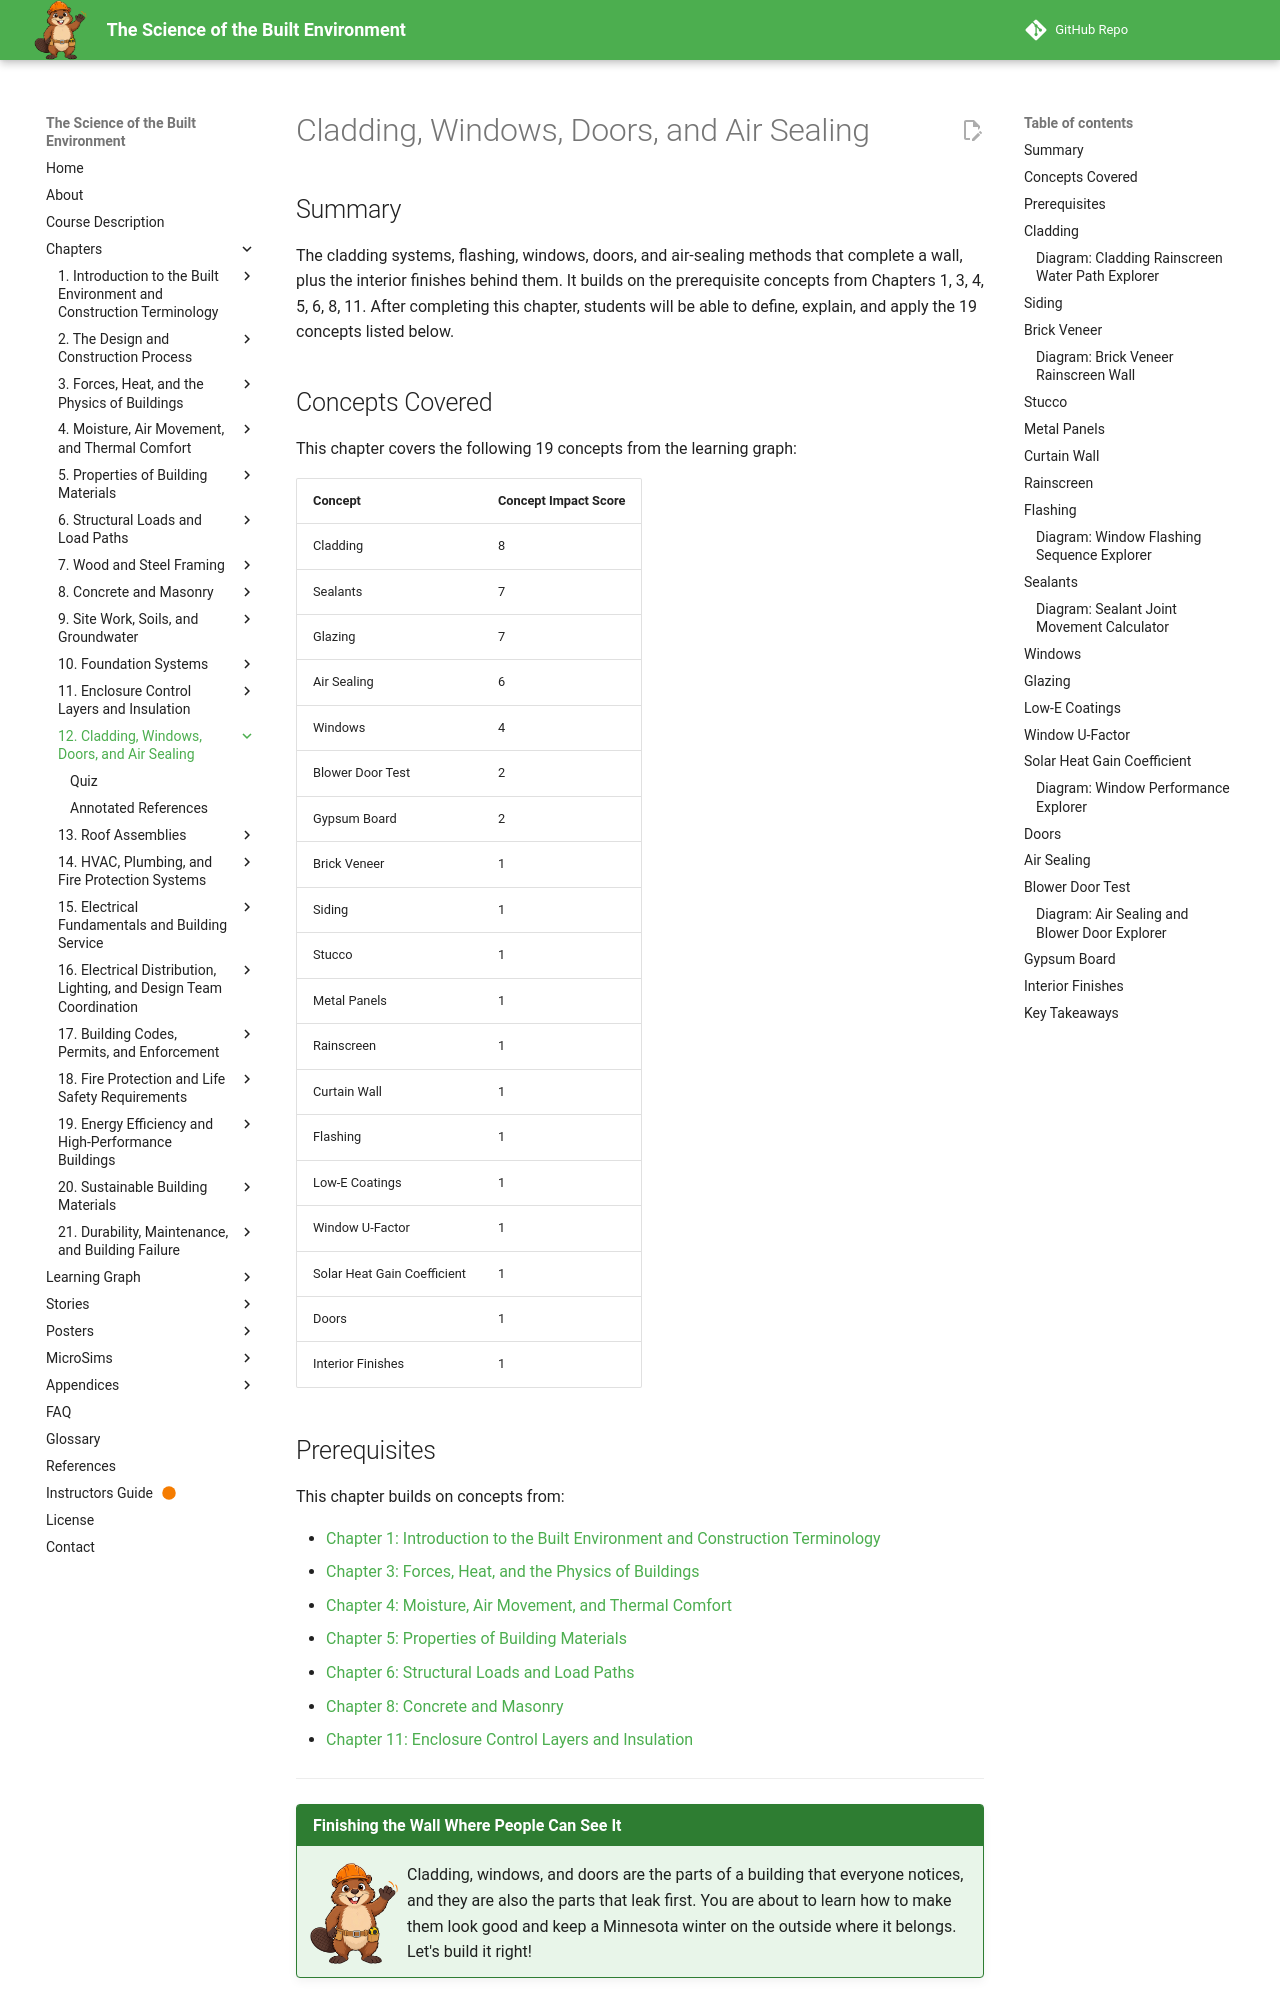

repository: dmccreary/science-of-the-built-envrionment · page: chapters/12-cladding-windows-air-sealing/index.html · generator: mkdocs

---
title: Cladding, Windows, Doors, and Air Sealing
description: How cladding, flashing, sealants, windows, glazing, doors, air sealing, and interior finishes complete a wall and keep water, air, and heat under control in a cold climate.
generated_by: claude skill chapter-content-generator
date: 2026-10-02 14:07:50
version: 1.10
---

# Cladding, Windows, Doors, and Air Sealing

## Summary

The cladding systems, flashing, windows, doors, and air-sealing methods that complete a wall, plus the interior finishes behind them. It builds on the prerequisite concepts from Chapters 1, 3, 4, 5, 6, 8, 11. After completing this chapter, students will be able to define, explain, and apply the 19 concepts listed below.

## Concepts Covered

This chapter covers the following 19 concepts from the learning graph:

| Concept | Concept Impact Score |
|---------|-----------------------|
| Cladding | 8 |
| Sealants | 7 |
| Glazing | 7 |
| Air Sealing | 6 |
| Windows | 4 |
| Blower Door Test | 2 |
| Gypsum Board | 2 |
| Brick Veneer | 1 |
| Siding | 1 |
| Stucco | 1 |
| Metal Panels | 1 |
| Rainscreen | 1 |
| Curtain Wall | 1 |
| Flashing | 1 |
| Low-E Coatings | 1 |
| Window U-Factor | 1 |
| Solar Heat Gain Coefficient | 1 |
| Doors | 1 |
| Interior Finishes | 1 |

## Prerequisites

This chapter builds on concepts from:

- [Chapter 1: Introduction to the Built Environment and Construction Terminology](../01-intro-terminology/index.md)
- [Chapter 3: Forces, Heat, and the Physics of Buildings](../03-forces-heat-physics/index.md)
- [Chapter 4: Moisture, Air Movement, and Thermal Comfort](../04-moisture-air-comfort/index.md)
- [Chapter 5: Properties of Building Materials](../05-material-properties/index.md)
- [Chapter 6: Structural Loads and Load Paths](../06-structural-loads/index.md)
- [Chapter 8: Concrete and Masonry](../08-concrete-masonry/index.md)
- [Chapter 11: Enclosure Control Layers and Insulation](../11-enclosure-insulation/index.md)

---

!!! mascot-welcome "Finishing the Wall Where People Can See It"
    ![Beau waving welcome](../../img/mascot/welcome.png){ class="mascot-admonition-img" }
    Cladding, windows, and doors are the parts of a building that everyone notices, and they are also the parts that leak first. You are about to learn how to make them look good and keep a Minnesota winter on the outside where it belongs. Let's build it right!

Chapter 11 described the control layers inside a wall and the insulation that fills it. This chapter looks at the pieces that complete the wall: the cladding on the outside, the windows and doors that interrupt it, the flashing and sealants that seal every joint, the air sealing that closes the last leaks, and the interior finishes on the inside. Each piece must connect to the control layers behind it. A beautiful cladding with a poor flashing detail is a leak waiting to happen.

We continue with the invented **Riverbend Youth Center**: 12 ft walls around a 390 ft perimeter, 4,680 ft² of gross wall, 702 ft² of windows, and the wall assembly from Chapter 11 with fiber-cement siding over a drainage gap. All dimensions and ratings are illustrative.
